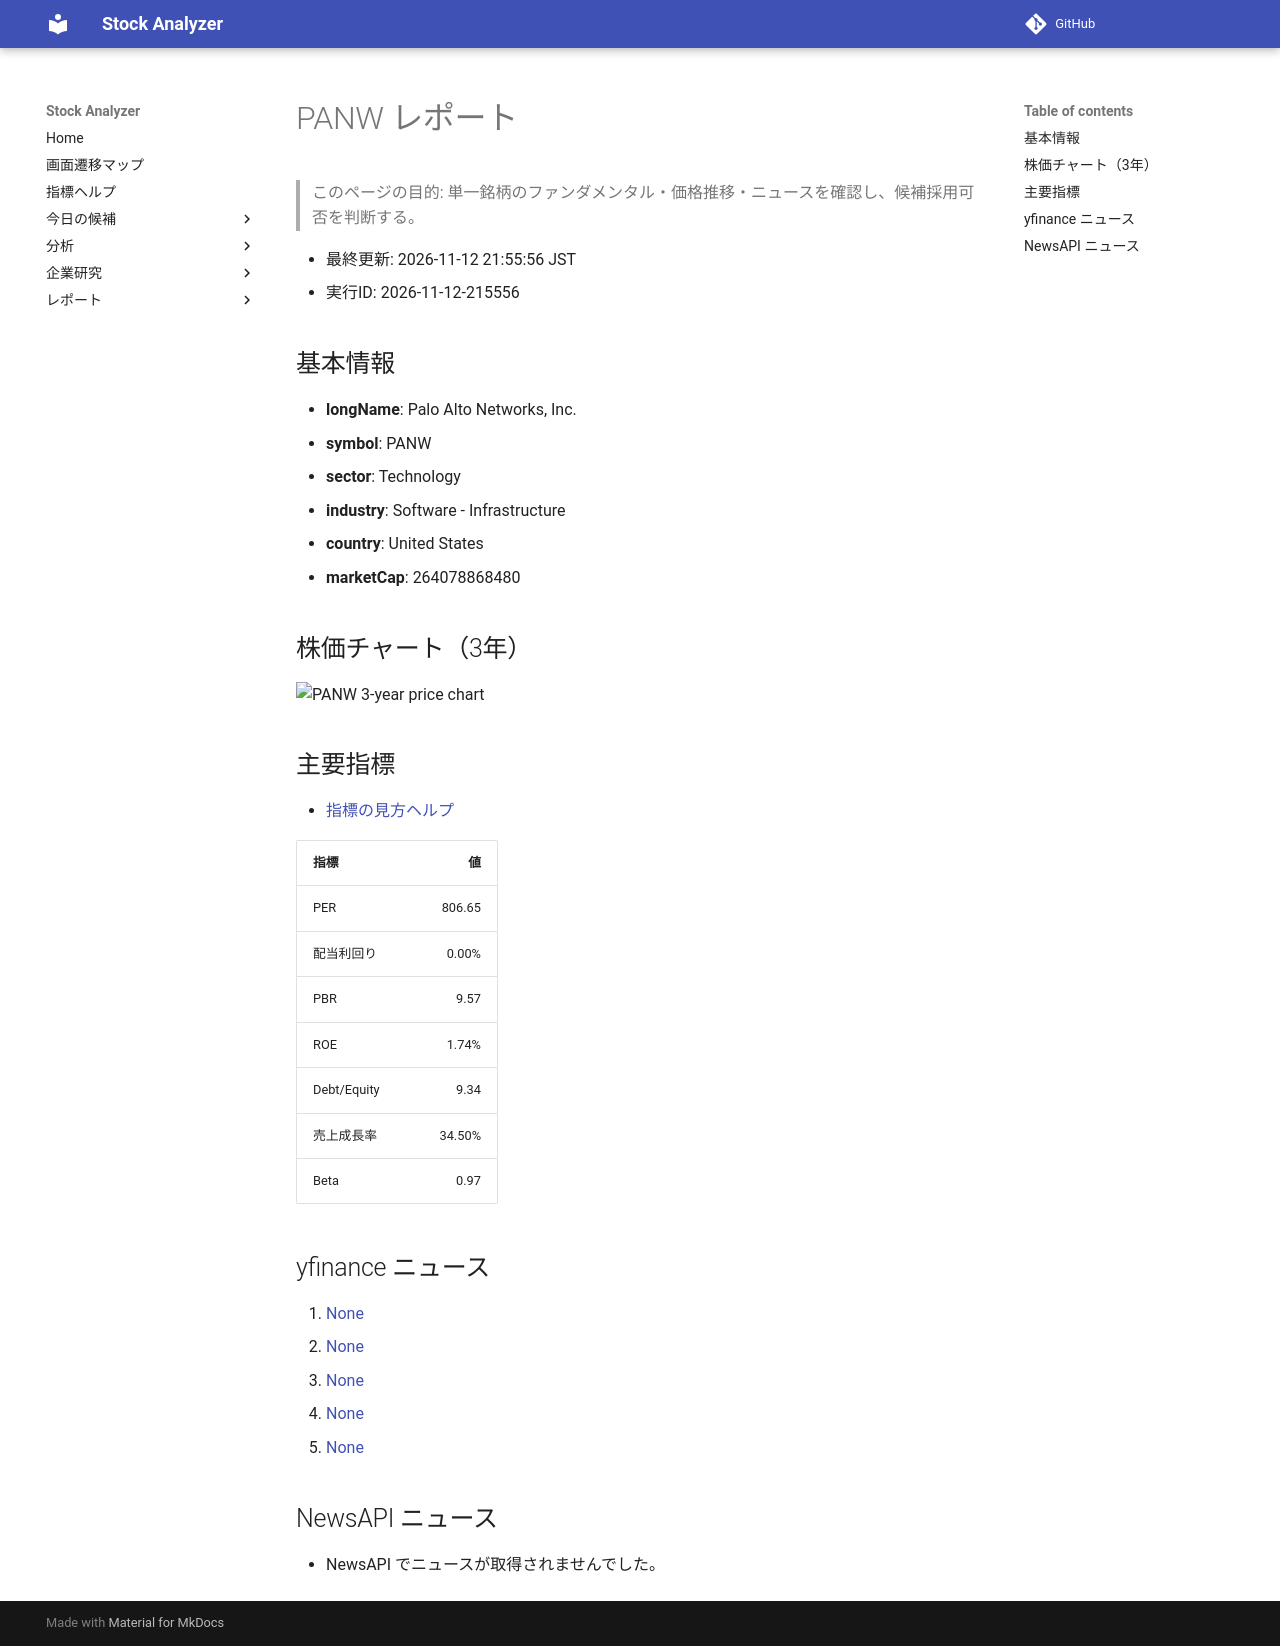

repository: Yumi-note/Making-APP · page: reports/2026-11-12/215556/PANW/index.html · generator: mkdocs

# PANW レポート

> このページの目的: 単一銘柄のファンダメンタル・価格推移・ニュースを確認し、候補採用可否を判断する。

- 最終更新: 2026-11-12 21:55:56 JST
- 実行ID: 2026-11-12-215556

## 基本情報

- **longName**: Palo Alto Networks, Inc.
- **symbol**: PANW
- **sector**: Technology
- **industry**: Software - Infrastructure
- **country**: United States
- **marketCap**: 264078868480

## 株価チャート（3年）

![PANW 3-year price chart](PANW_3y.png)

## 主要指標

- [指標の見方ヘルプ](../../../../indicators.md)

| 指標 | 値 |
|---|---:|
| PER | 806.65 |
| 配当利回り | 0.00% |
| PBR | 9.57 |
| ROE | 1.74% |
| Debt/Equity | 9.34 |
| 売上成長率 | 34.50% |
| Beta | 0.97 |

## yfinance ニュース

1. [None](None)
2. [None](None)
3. [None](None)
4. [None](None)
5. [None](None)

## NewsAPI ニュース

- NewsAPI でニュースが取得されませんでした。
